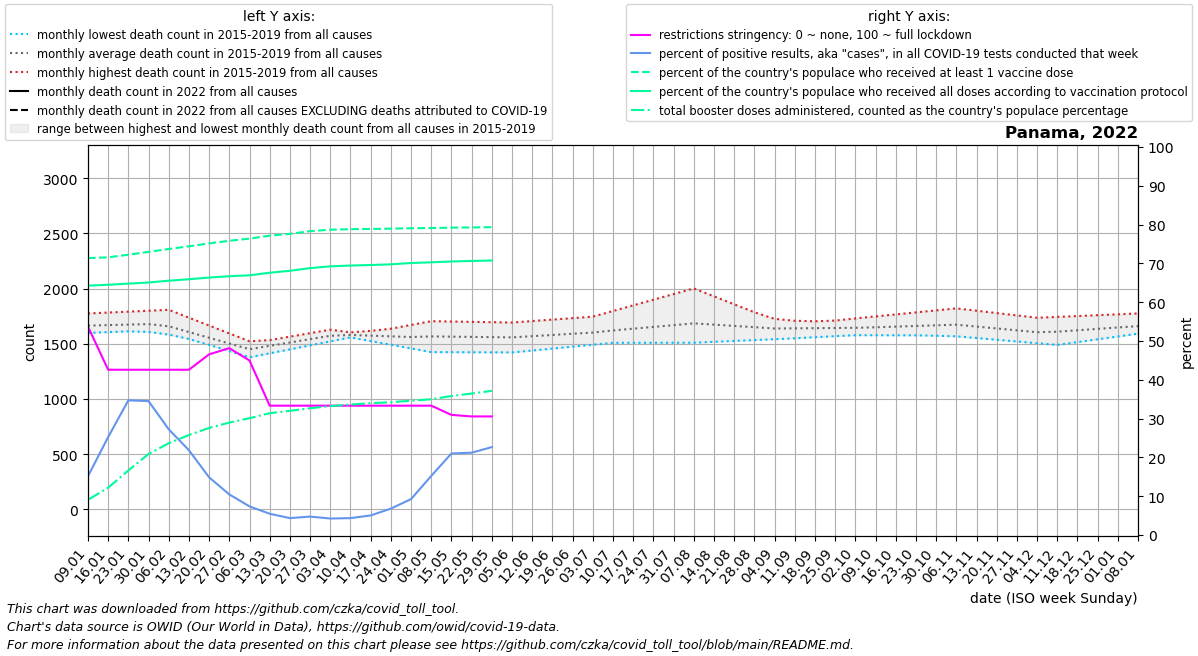

Data behind this chart, as committed beside it:
date, location, time_unit, time, deaths_2010_all_ages, deaths_2011_all_ages, deaths_2012_all_ages, deaths_2013_all_ages, deaths_2014_all_ages, deaths_2015_all_ages, deaths_2016_all_ages, deaths_2017_all_ages, deaths_2018_all_ages, deaths_2019_all_ages, deaths_2020_all_ages, deaths_2021_all_ages, deaths_2022_all_ages, new_deaths, new_cases_smoothed, new_tests_smoothed, positive_test_percent, stringency_index, people_vaccinated, people_fully_vaccinated
2022-01-09, Panama, monthly, 1, , , , , , , 1598, 1613, 1670, 1774, 1647, 2392, , 108.0, 18497, 119982, 15.13, 53.7, 3126895, 2815859
2022-01-16, Panama, monthly, 2, , , , , , , 1605, 1637, 1649, 1782, 1743, 2644, , 153.0, 37450, 148012, 25.24, 42.59, 3135340, 2825722
2022-01-23, Panama, monthly, 3, , , , , , , 1612, 1662, 1628, 1790, 1840, 2895, , 198.0, 63418, 182640, 34.7, 42.59, 3164499, 2838372
2022-01-30, Panama, monthly, 4, , , , , , , 1619, 1686, 1607, 1799, 1936, 3147, , 243.0, 61429, 178415, 34.51, 42.59, 3197067, 2851070
2022-02-06, Panama, monthly, 5, , , , , , 1602, 1583, 1710, 1586, 1807, 2032, 3117, , 288.0, 39747, 144463, 27.25, 42.59, 3229620, 2871437
2022-02-13, Panama, monthly, 6, , , , , , 1546, 1547, 1658, 1542, 1736, 1907, 3088, , 307.8, 22909, 103816, 21.86, 42.59, 3259545, 2887912
2022-02-20, Panama, monthly, 7, , , , , , 1490, 1510, 1606, 1499, 1664, 1782, 3058, , 327.5, 10725, 71189, 14.87, 46.56, 3292489, 2907240
2022-02-27, Panama, monthly, 8, , , , , , 1433, 1474, 1553, 1456, 1593, 1656, 3028, , 347.2, 6029, 57282, 10.46, 48.15, 3321948, 2921665
2022-03-06, Panama, monthly, 9, , , , , , 1377, 1438, 1501, 1412, 1522, 1531, 2910, , 367.0, 3135, 41887, 7.383, 44.97, 3346389, 2932430
2022-03-13, Panama, monthly, 10, , , , , , 1413, 1475, 1532, 1456, 1525, 1482, 2792, , 297.0, 2265, 41430, 5.476, 33.33, 3380436, 2961368
2022-03-20, Panama, monthly, 11, , , , , , 1449, 1512, 1564, 1500, 1528, 1433, 2673, , 227.0, 1812, 41610, 4.365, 33.33, 3400145, 2983203
2022-03-27, Panama, monthly, 12, , , , , , 1485, 1550, 1596, 1545, 1531, 1385, 2555, , 157.0, 1984, 41819, 4.751, 33.33, 3430678, 3013592
2022-04-03, Panama, monthly, 13, , , , , , 1521, 1587, 1627, 1589, 1534, 1336, 2437, , 87.0, 1823, 42819, 4.253, 33.33, 3447128, 3033673
2022-04-10, Panama, monthly, 14, , , , , , 1557, 1577, 1592, 1603, 1568, 1287, 2296, , 68.75, 1695, 38891, 4.36, 33.33, 3452931, 3042496
2022-04-17, Panama, monthly, 15, , , , , , 1524, 1566, 1556, 1616, 1602, 982.5, 2154, , 50.5, 1815, 36182, 5.042, 33.33, 3455511, 3048619
2022-04-24, Panama, monthly, 16, , , , , , 1490, 1556, 1520, 1630, 1636, 678.0, 2013, , 32.25, 2488, 36360, 6.813, 33.33, 3459323, 3056190
2022-05-01, Panama, monthly, 17, , , , , , 1457, 1546, 1485, 1643, 1670, 373.5, 1872, , 14.0, 4141, 44537, 9.258, 33.33, 3463449, 3070996
2022-05-08, Panama, monthly, 18, , , , , , 1424, 1548, 1497, 1657, 1704, 69.0, 1857, , 25.4, 7961, 51414, 15.24, 33.33, 3466158, 3079084
2022-05-15, Panama, monthly, 19, , , , , , 1423, 1550, 1509, 1636, 1701, 672.5, 1841, , 36.8, 17065, 80834, 21.01, 30.96, 3470204, 3088387
2022-05-22, Panama, monthly, 20, , , , , , 1422, 1551, 1521, 1615, 1698, 1276, 1826, , 48.2, 20803, 98097, 21.21, 30.56, 3472869, 3094138
2022-05-29, Panama, monthly, 21, , , , , , 1422, 1553, 1533, 1594, 1695, 1880, 1810, , 59.6, 22701, 43928, 22.66, 30.56, 3475555, 3099448
2022-06-05, Panama, monthly, 22, , , , , , 1421, 1555, 1545, 1573, 1692, 2483, 1795, , 71.0, 6393, , , , , 
2022-06-12, Panama, monthly, 23, , , , , , 1438, 1572, 1556, 1568, 1705, 2443, 1834, , , , , , , , 
2022-06-19, Panama, monthly, 24, , , , , , 1456, 1590, 1568, 1564, 1718, 2403, 1874, , , , , , , , 
2022-06-26, Panama, monthly, 25, , , , , , 1473, 1607, 1579, 1560, 1732, 2364, 1914, , , , , , , , 
2022-07-03, Panama, monthly, 26, , , , , , 1491, 1624, 1590, 1555, 1745, 2324, 1953, , , , , , , , 
2022-07-10, Panama, monthly, 27, , , , , , 1508, 1615, 1610, 1572, 1796, 2284, 1982, , , , , , , , 
2022-07-17, Panama, monthly, 28, , , , , , 1508, 1606, 1630, 1589, 1847, 2398, 2010, , , , , , , , 
2022-07-24, Panama, monthly, 29, , , , , , 1508, 1597, 1650, 1605, 1899, 2513, 2039, , , , , , , , 
2022-07-31, Panama, monthly, 30, , , , , , 1509, 1588, 1670, 1622, 1950, 2628, 2068, , , , , , , , 
2022-08-07, Panama, monthly, 31, , , , , , 1509, 1582, 1690, 1639, 2001, 2742, 2083, , , , , , , , 
2022-08-14, Panama, monthly, 32, , , , , , 1517, 1576, 1699, 1642, 1929, 2727, 2098, , , , , , , , 
2022-08-21, Panama, monthly, 33, , , , , , 1525, 1571, 1708, 1645, 1857, 2712, 2112, , , , , , , , 
2022-08-28, Panama, monthly, 34, , , , , , 1533, 1565, 1716, 1648, 1785, 2698, 2127, , , , , , , , 
2022-09-04, Panama, monthly, 35, , , , , , 1541, 1559, 1725, 1651, 1713, 2683, 2142, , , , , , , , 
2022-09-11, Panama, monthly, 36, , , , , , 1549, 1564, 1704, 1670, 1708, 2668, 2106, , , , , , , , 
2022-09-18, Panama, monthly, 37, , , , , , 1559, 1568, 1684, 1690, 1703, 2601, 2070, , , , , , , , 
2022-09-25, Panama, monthly, 38, , , , , , 1568, 1572, 1663, 1710, 1698, 2534, 2034, , , , , , , , 
2022-10-02, Panama, monthly, 39, , , , , , 1578, 1577, 1642, 1729, 1693, 2468, 1998, , , , , , , , 
2022-10-09, Panama, monthly, 40, , , , , , 1588, 1577, 1644, 1747, 1688, 2401, 1954, , , , , , , , 
2022-10-16, Panama, monthly, 41, , , , , , 1583, 1576, 1646, 1765, 1702, 2334, 1910, , , , , , , , 
2022-10-23, Panama, monthly, 42, , , , , , 1578, 1576, 1649, 1784, 1717, 2266, 1865, , , , , , , , 
2022-10-30, Panama, monthly, 43, , , , , , 1572, 1575, 1651, 1802, 1732, 2198, 1821, , , , , , , , 
2022-11-06, Panama, monthly, 44, , , , , , 1567, 1575, 1653, 1820, 1746, 2131, , , , , , , , , 
2022-11-13, Panama, monthly, 45, , , , , , 1551, 1588, 1646, 1799, 1693, 2126, , , , , , , , , 
2022-11-20, Panama, monthly, 46, , , , , , 1536, 1600, 1638, 1778, 1640, 2122, , , , , , , , , 
2022-11-27, Panama, monthly, 47, , , , , , 1520, 1612, 1630, 1756, 1586, 2117, , , , , , , , , 
2022-12-04, Panama, monthly, 48, , , , , , 1505, 1625, 1623, 1735, 1533, 2113, , , , , , , , , 
2022-12-11, Panama, monthly, 49, , , , , , 1489, 1616, 1640, 1743, 1556, 2108, , , , , , , , , 
2022-12-18, Panama, monthly, 50, , , , , , 1514, 1607, 1657, 1751, 1579, 2116, , , , , , , , , 
2022-12-25, Panama, monthly, 51, , , , , , 1540, 1598, 1674, 1758, 1601, 2124, , , , , , , , , 
2023-01-01, Panama, monthly, 52, , , , , , 1566, 1589, 1691, 1766, 1624, 2132, , , , , , , , , 
2023-01-08, Panama, monthly, 1, , , , , , 1591, 1613, 1670, 1774, 1647, 2140, , , , , , , , , 
